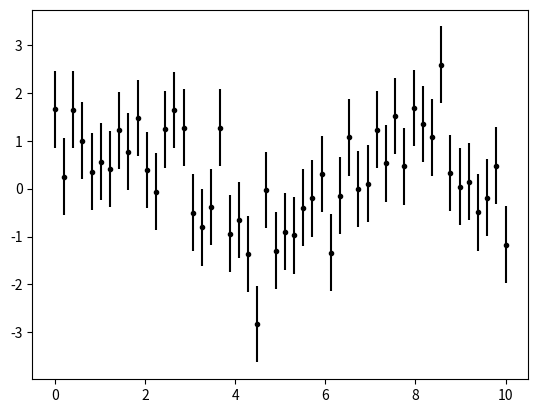

This figure's Python source:
import matplotlib.pyplot as plt 
#plt.style.use('seaborn-whitegrid') 
import numpy as np 
x = np.linspace(0, 10, 50) 
dy = 0.8 
y = np.sin(x) + dy * np.random.randn(50) 
#plt.errorbar(x, y, yerr=y_errors, xerr=x_errors, fmt='o')
"""
x, y: Coordinates of your data points.
yerr, xerr: The error sizes (can be a single number, a list, or a 2D array for asymmetrical errors)
fmt: Line/marker style string (e.g., 'o' for dots, 'none' to plot bars without connecting lines).
ecolor: Controls the color of the error lines.
elinewidth: Changes the thickness of the error lines.
capsize: Sets the width of the horizontal caps at the ends of the bars
"""
plt.errorbar(x, y, yerr=dy, fmt='.k')
plt.show()
